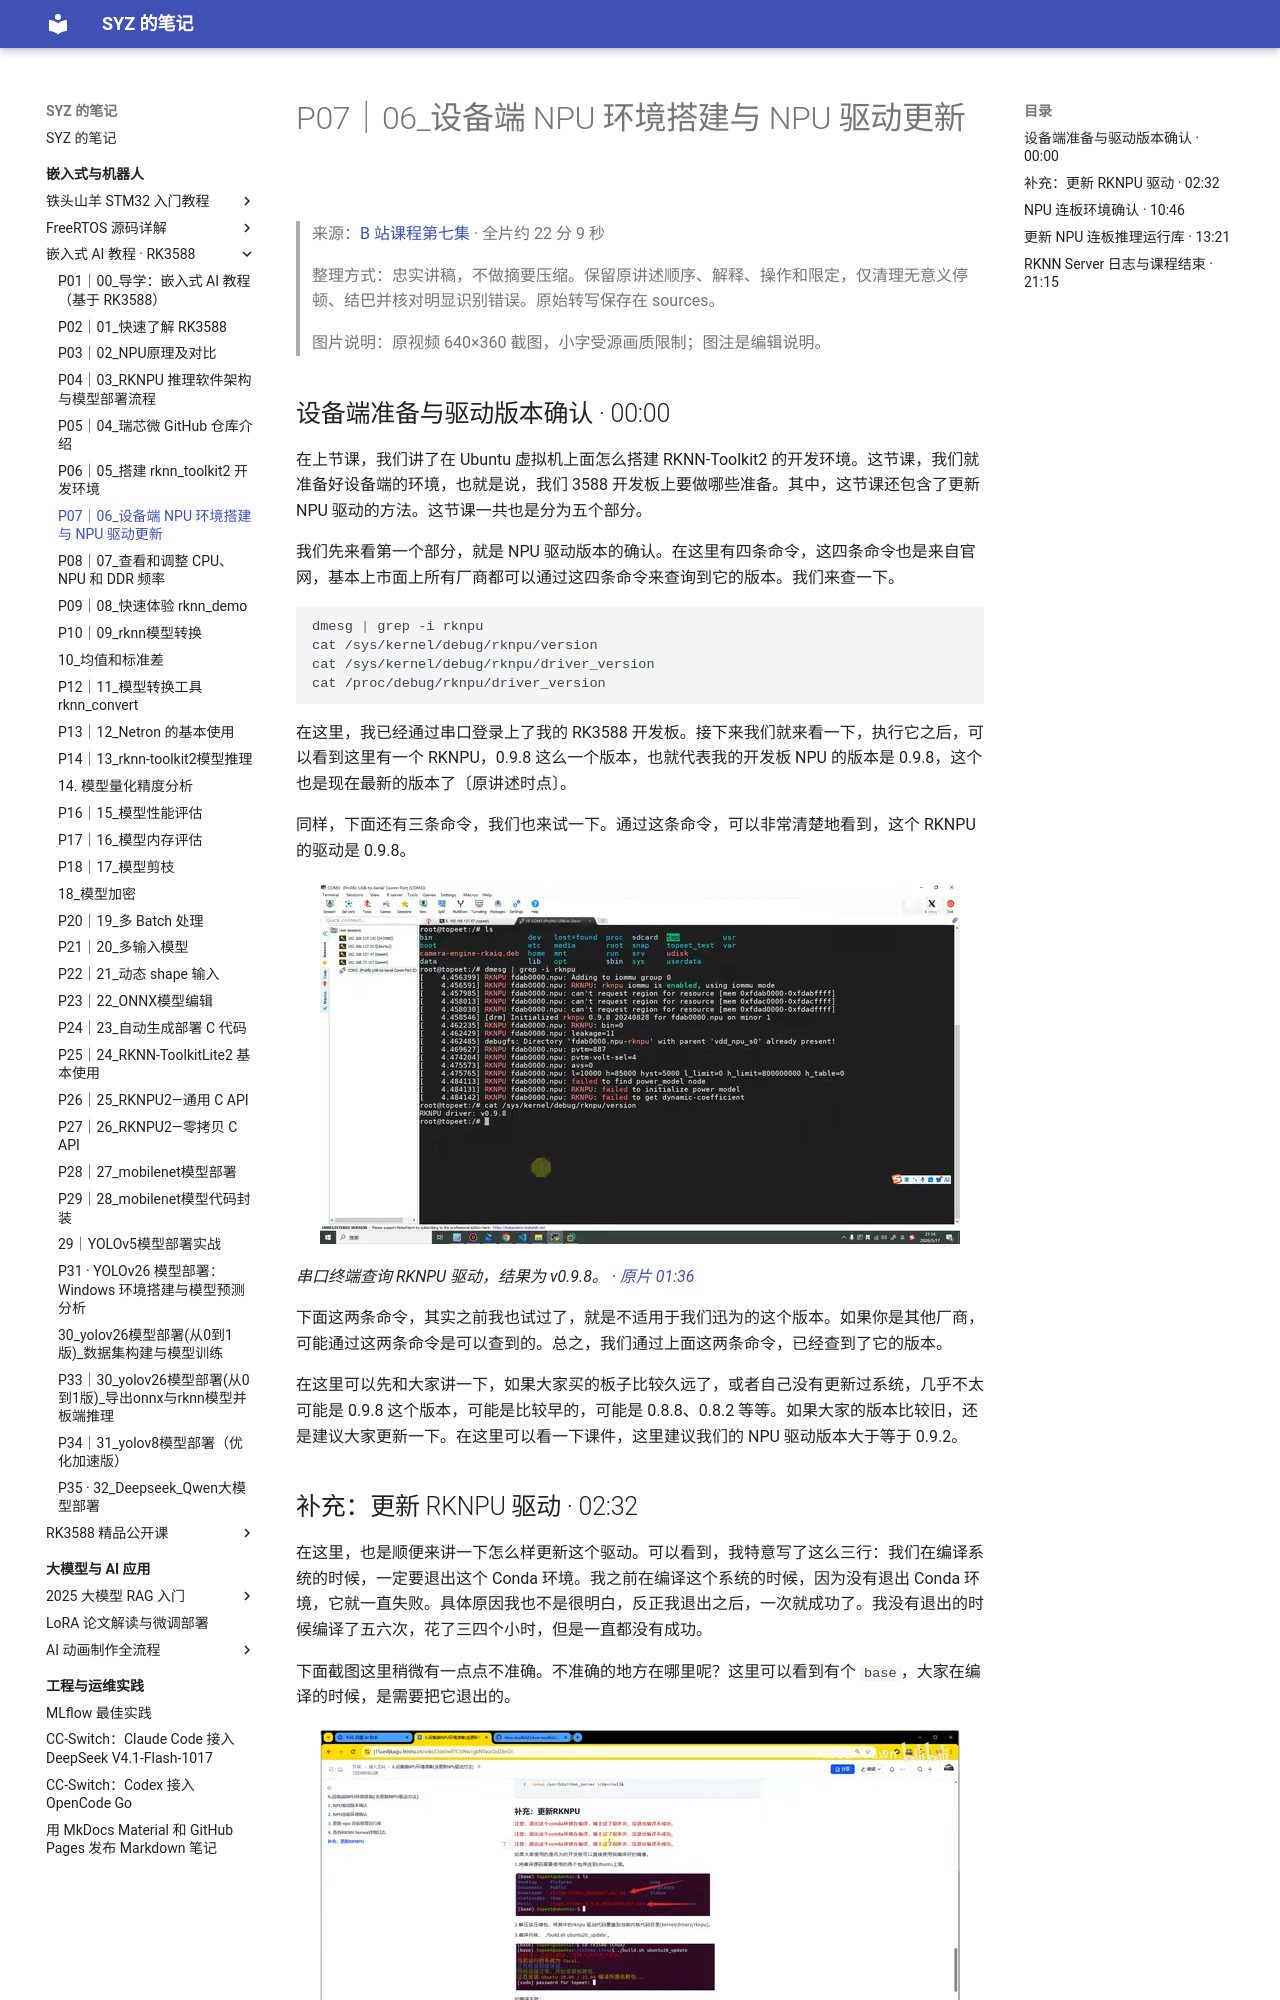

repository: Shangyizhou/syz-notes · page: ke-cheng-ji-lu/embedded-ai-rk3588/p07/index.html · generator: mkdocs

# P07｜06_设备端 NPU 环境搭建与 NPU 驱动更新

> 来源：[B 站课程第七集](https://www.bilibili.com/video/BV11DjT6uEhc/?p=7) · 全片约 22 分 9 秒
>
> 整理方式：忠实讲稿，不做摘要压缩。保留原讲述顺序、解释、操作和限定，仅清理无意义停顿、结巴并核对明显识别错误。原始转写保存在 sources。
>
> 图片说明：原视频 640×360 截图，小字受源画质限制；图注是编辑说明。

## 设备端准备与驱动版本确认 · 00:00

在上节课，我们讲了在 Ubuntu 虚拟机上面怎么搭建 RKNN-Toolkit2 的开发环境。这节课，我们就准备好设备端的环境，也就是说，我们 3588 开发板上要做哪些准备。其中，这节课还包含了更新 NPU 驱动的方法。这节课一共也是分为五个部分。

我们先来看第一个部分，就是 NPU 驱动版本的确认。在这里有四条命令，这四条命令也是来自官网，基本上市面上所有厂商都可以通过这四条命令来查询到它的版本。我们来查一下。

```sh
dmesg | grep -i rknpu
cat /sys/kernel/debug/rknpu/version
cat /sys/kernel/debug/rknpu/driver_version
cat /proc/debug/rknpu/driver_version
```

在这里，我已经通过串口登录上了我的 RK3588 开发板。接下来我们就来看一下，执行它之后，可以看到这里有一个 RKNPU，0.9.8 这么一个版本，也就代表我的开发板 NPU 的版本是 0.9.8，这个也是现在最新的版本了〔原讲述时点〕。

同样，下面还有三条命令，我们也来试一下。通过这条命令，可以非常清楚地看到，这个 RKNPU 的驱动是 0.9.8。

![串口终端查询 RKNPU 驱动，结果为 v0.9.8。](images/f001.jpg)

*串口终端查询 RKNPU 驱动，结果为 v0.9.8。 · [原片 01:36](https://www.bilibili.com/video/BV11DjT6uEhc/?p=7&t=96)*

下面这两条命令，其实之前我也试过了，就是不适用于我们迅为的这个版本。如果你是其他厂商，可能通过这两条命令是可以查到的。总之，我们通过上面这两条命令，已经查到了它的版本。

在这里可以先和大家讲一下，如果大家买的板子比较久远了，或者自己没有更新过系统，几乎不太可能是 0.9.8 这个版本，可能是比较早的，可能是 0.8.8、0.8.2 等等。如果大家的版本比较旧，还是建议大家更新一下。在这里可以看一下课件，这里建议我们的 NPU 驱动版本大于等于 0.9.2。
